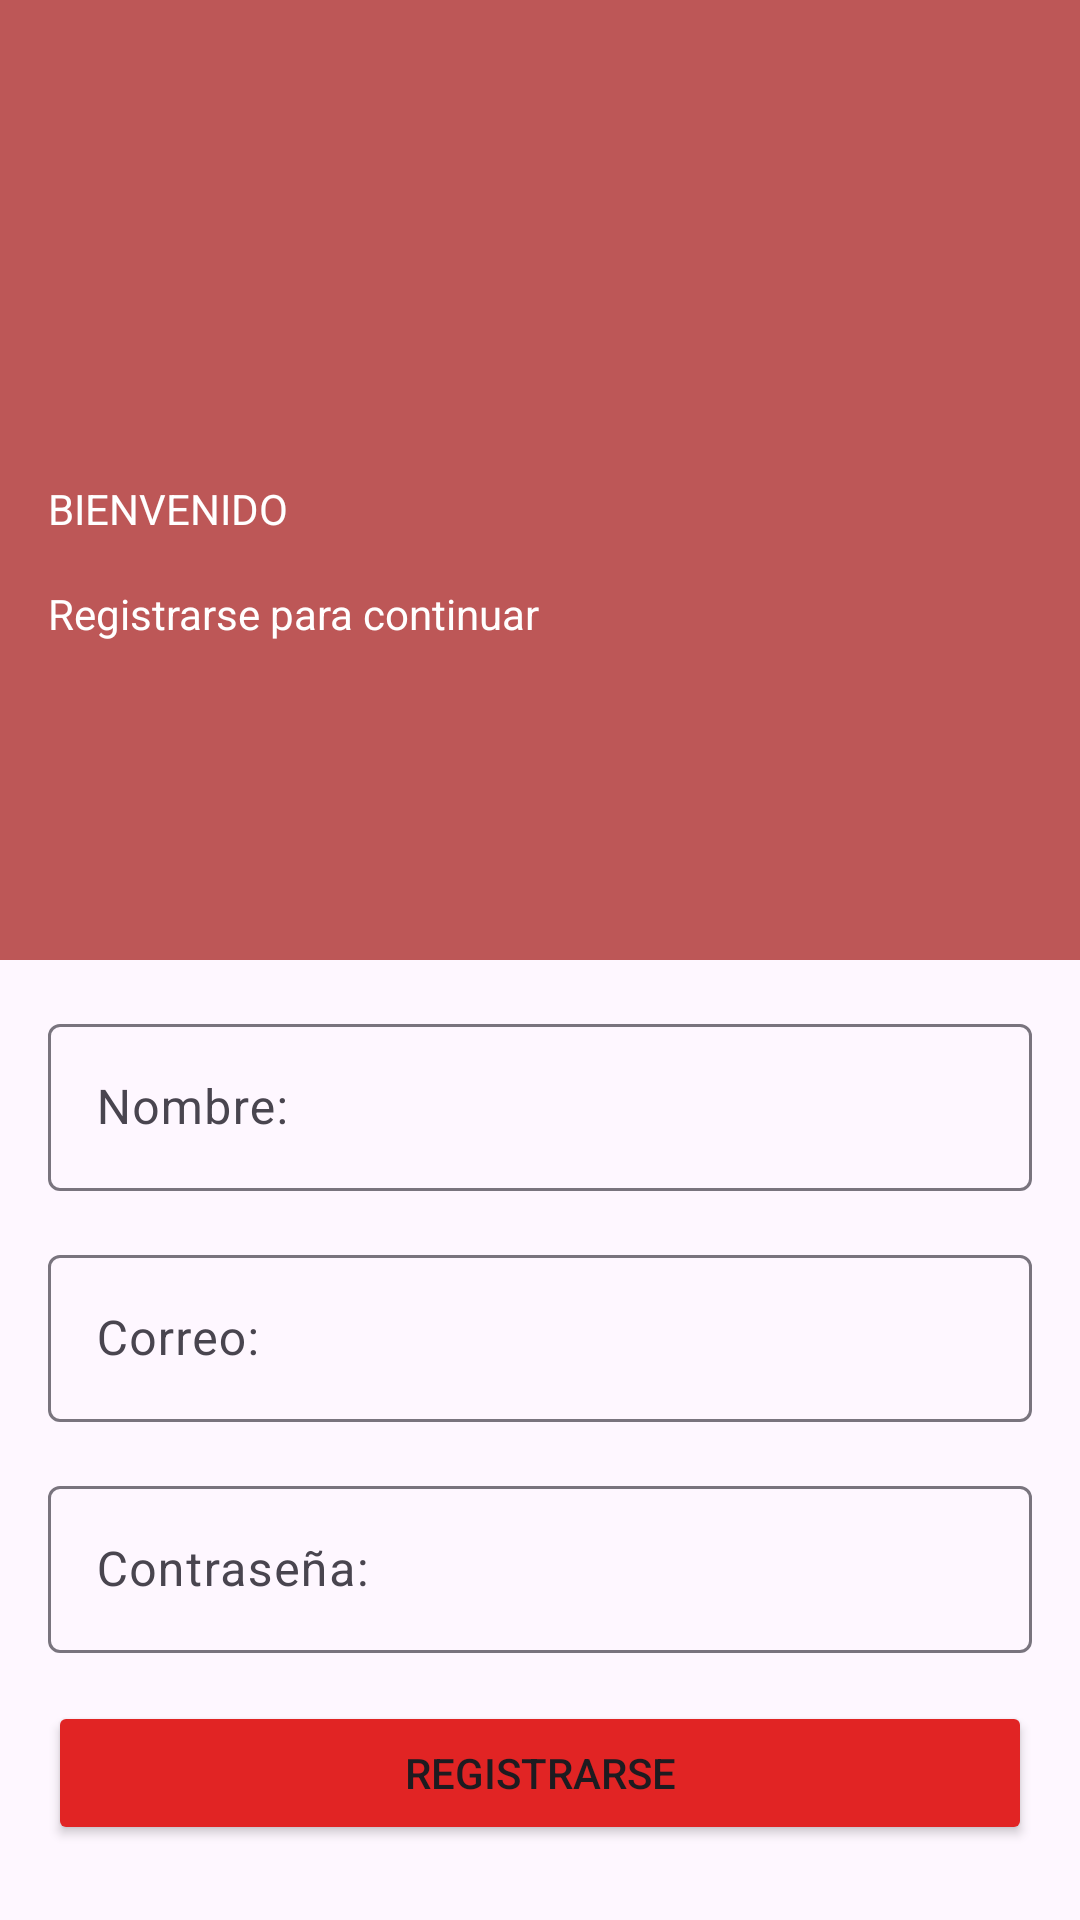

Android layout source for this screen:
<!-- AndroidManifest.xml: application theme Theme.ListadoTareas -->
<!-- res/layout/fragment_register.xml -->
<?xml version="1.0" encoding="utf-8"?>
<androidx.constraintlayout.widget.ConstraintLayout xmlns:android="http://schemas.android.com/apk/res/android"
    xmlns:app="http://schemas.android.com/apk/res-auto"
    xmlns:tools="http://schemas.android.com/tools"
    android:id="@+id/main"
    android:layout_width="match_parent"
    android:layout_height="match_parent"
    tools:context=".view.register">

    <View
        android:id="@+id/view2"
        android:layout_width="match_parent"
        android:layout_height="320dp"
        android:background="#BD5757"
        app:layout_constraintEnd_toEndOf="parent"
        app:layout_constraintHorizontal_bias="0.0"
        app:layout_constraintStart_toStartOf="parent"
        app:layout_constraintTop_toTopOf="parent">

    </View>

    <ImageView
        android:id="@+id/imageView"
        android:layout_width="64dp"
        android:layout_height="64dp"
        android:layout_marginStart="16dp"
        android:layout_marginTop="16dp"
        android:src="@drawable/account_circle_24px"
        app:layout_constraintStart_toStartOf="parent"
        app:layout_constraintTop_toBottomOf="@+id/imageButton2" />

    <ImageButton
        android:id="@+id/imageButton2"
        android:layout_width="48dp"
        android:layout_height="48dp"
        android:layout_marginStart="16dp"
        android:layout_marginTop="16dp"
        android:contentDescription="iconReturn"
        android:src="@drawable/arrow_back_24px"
        android:background="#BD5757"
        app:layout_constraintStart_toStartOf="parent"
        app:layout_constraintTop_toTopOf="parent" />

    <TextView
        android:id="@+id/textView2"
        android:layout_width="wrap_content"
        android:layout_height="wrap_content"
        android:layout_marginStart="16dp"
        android:layout_marginTop="16dp"
        android:text="BIENVENIDO"
        android:textColor="@color/white"
        app:layout_constraintStart_toStartOf="@+id/view2"
        app:layout_constraintTop_toBottomOf="@+id/imageView" />

    <TextView
        android:id="@+id/textView6"
        android:layout_width="wrap_content"
        android:layout_height="wrap_content"
        android:layout_marginStart="16dp"
        android:layout_marginTop="16dp"
        android:text="Registrarse para continuar"
        android:textColor="@color/white"
        app:layout_constraintStart_toStartOf="parent"
        app:layout_constraintTop_toBottomOf="@+id/textView2" />

    <com.google.android.material.textfield.TextInputLayout
        android:id="@+id/Inombre"
        android:layout_width="match_parent"
        android:layout_height="wrap_content"
        android:layout_marginStart="16dp"
        android:layout_marginTop="16dp"
        android:layout_marginEnd="16dp"
        android:hint="Nombre: "
        app:layout_constraintEnd_toEndOf="parent"
        app:layout_constraintStart_toStartOf="parent"
        app:layout_constraintTop_toBottomOf="@+id/view2">
        <com.google.android.material.textfield.TextInputEditText
            android:id="@+id/Itnombre"
            android:layout_width="match_parent"
            android:layout_height="match_parent" />
    </com.google.android.material.textfield.TextInputLayout>


    <com.google.android.material.textfield.TextInputLayout
        android:id="@+id/Icorreo2"
        android:layout_width="match_parent"
        android:layout_height="wrap_content"
        android:layout_marginStart="16dp"
        android:layout_marginTop="16dp"
        android:layout_marginEnd="16dp"
        android:hint="Correo: "
        app:layout_constraintEnd_toEndOf="parent"
        app:layout_constraintStart_toStartOf="parent"
        app:layout_constraintTop_toBottomOf="@+id/Inombre">
        <com.google.android.material.textfield.TextInputEditText
            android:id="@+id/Itcorreo2"
            android:layout_width="match_parent"
            android:layout_height="match_parent" />
    </com.google.android.material.textfield.TextInputLayout>


    <com.google.android.material.textfield.TextInputLayout
        android:id="@+id/Icontrasenia2"
        android:layout_width="match_parent"
        android:layout_height="wrap_content"
        android:layout_marginStart="16dp"
        android:layout_marginTop="16dp"
        android:layout_marginEnd="16dp"
        android:hint="Contraseña: "
        app:layout_constraintEnd_toEndOf="parent"
        app:layout_constraintStart_toStartOf="parent"
        app:layout_constraintTop_toBottomOf="@+id/Icorreo2">

        <com.google.android.material.textfield.TextInputEditText
            android:id="@+id/Itcontrasenia2"
            android:layout_width="match_parent"
            android:layout_height="match_parent"
            android:inputType="textPassword"/>
    </com.google.android.material.textfield.TextInputLayout>

    <Button
        android:id="@+id/btnRegister"
        android:layout_width="match_parent"
        android:layout_height="wrap_content"
        android:layout_marginStart="16dp"
        android:layout_marginTop="16dp"
        android:layout_marginEnd="16dp"
        android:backgroundTint="@color/rojoLadrillo"
        android:text="Registrarse"
        app:layout_constraintEnd_toEndOf="parent"
        app:layout_constraintStart_toStartOf="parent"
        app:layout_constraintTop_toBottomOf="@+id/Icontrasenia2" />


</androidx.constraintlayout.widget.ConstraintLayout>
<!-- resources referenced by this layout -->
<resources>
  <color name="rojoLadrillo">#e12424</color>
  <color name="white">#FFFFFFFF</color>
  <style name="Theme.ListadoTareas" parent="Base.Theme.ListadoTareas" />
  <style name="Base.Theme.ListadoTareas" parent="Theme.Material3.DayNight.NoActionBar">
          
          
      </style>
</resources>
